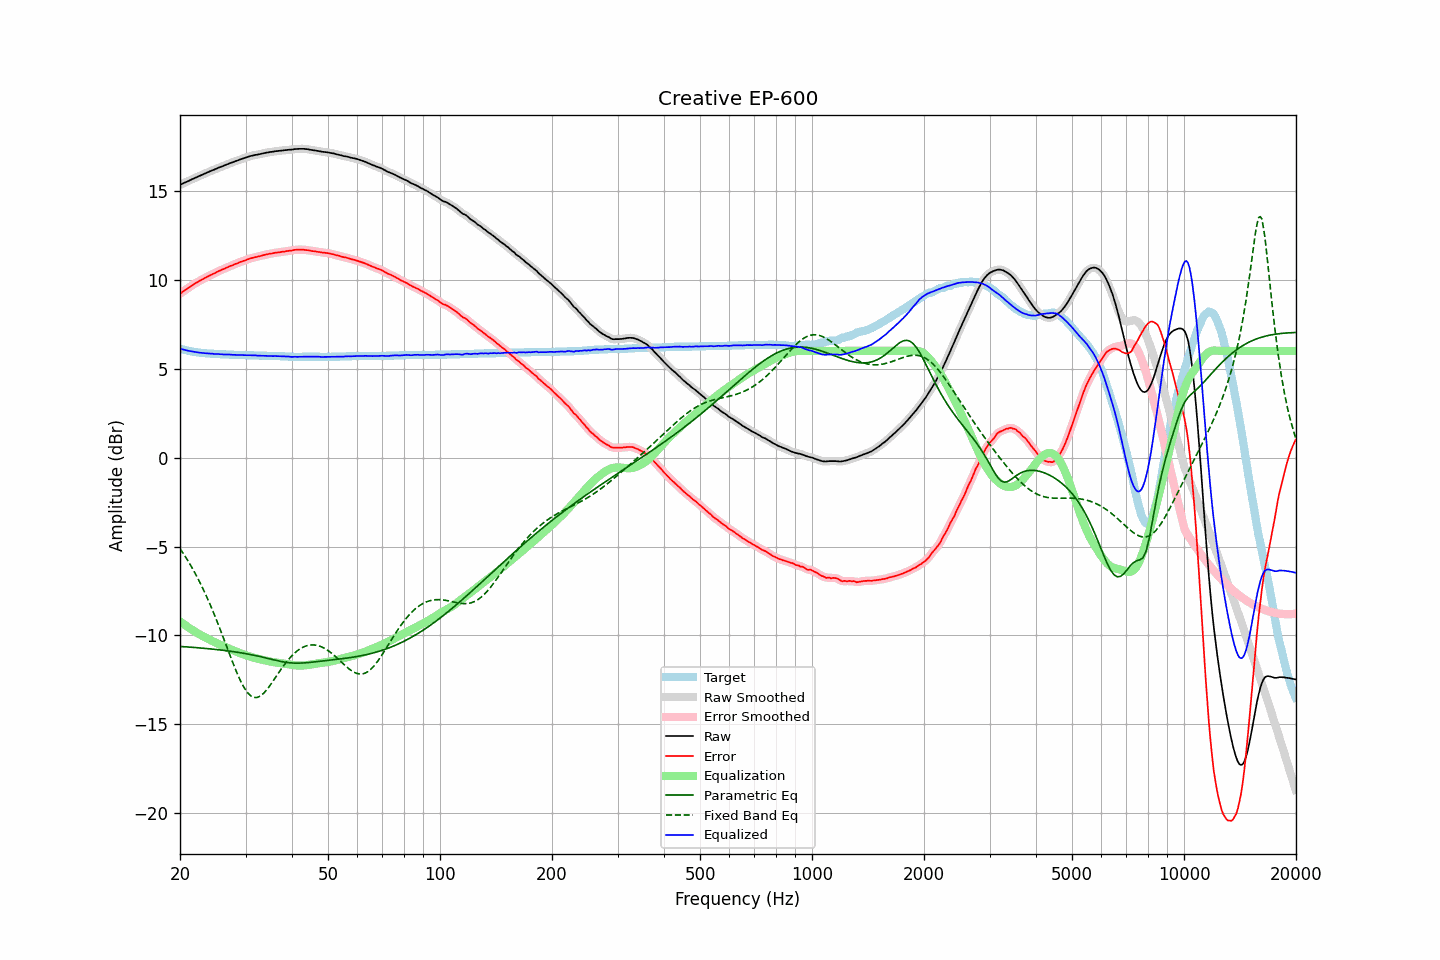

Data behind this chart, as committed beside it:
frequency, raw, error, smoothed, error_smoothed, equalization, parametric_eq, fixed_band_eq, equalized_raw, equalized_smoothed, target
20.00, 15.33, 9.21, 15.33, 9.21, -9.21, -10.62, -5.12, 6.13, 6.13, 6.13
20.20, 15.37, 9.28, 15.38, 9.28, -9.28, -10.62, -5.25, 6.10, 6.10, 6.10
20.40, 15.43, 9.35, 15.42, 9.34, -9.34, -10.63, -5.38, 6.08, 6.08, 6.08
20.61, 15.46, 9.41, 15.46, 9.41, -9.41, -10.64, -5.52, 6.06, 6.06, 6.06
20.81, 15.51, 9.47, 15.50, 9.47, -9.47, -10.64, -5.66, 6.03, 6.03, 6.04
21.02, 15.54, 9.53, 15.55, 9.53, -9.53, -10.65, -5.81, 6.01, 6.01, 6.02
21.23, 15.58, 9.59, 15.59, 9.59, -9.59, -10.66, -5.96, 5.99, 5.99, 6.00
21.44, 15.64, 9.66, 15.63, 9.65, -9.65, -10.66, -6.12, 5.98, 5.98, 5.98
21.66, 15.67, 9.72, 15.67, 9.72, -9.71, -10.67, -6.27, 5.96, 5.96, 5.96
21.87, 15.72, 9.77, 15.72, 9.77, -9.77, -10.68, -6.44, 5.95, 5.95, 5.95
22.09, 15.76, 9.83, 15.75, 9.83, -9.82, -10.68, -6.60, 5.93, 5.93, 5.93
22.31, 15.80, 9.88, 15.80, 9.88, -9.88, -10.69, -6.78, 5.92, 5.92, 5.92
22.54, 15.83, 9.93, 15.83, 9.93, -9.93, -10.70, -6.95, 5.90, 5.90, 5.91
22.76, 15.87, 9.98, 15.87, 9.98, -9.98, -10.71, -7.13, 5.89, 5.89, 5.90
22.99, 15.91, 10.03, 15.91, 10.03, -10.03, -10.71, -7.32, 5.88, 5.88, 5.89
23.22, 15.95, 10.08, 15.95, 10.08, -10.08, -10.72, -7.51, 5.88, 5.88, 5.88
23.45, 15.99, 10.13, 15.99, 10.13, -10.13, -10.73, -7.70, 5.87, 5.87, 5.87
23.69, 16.03, 10.18, 16.03, 10.18, -10.17, -10.74, -7.90, 5.86, 5.86, 5.86
23.92, 16.08, 10.22, 16.08, 10.22, -10.22, -10.75, -8.11, 5.86, 5.86, 5.86
24.16, 16.12, 10.27, 16.11, 10.27, -10.26, -10.76, -8.32, 5.85, 5.85, 5.85
24.40, 16.16, 10.31, 16.15, 10.31, -10.31, -10.77, -8.53, 5.85, 5.84, 5.85
24.65, 16.18, 10.35, 16.19, 10.35, -10.35, -10.78, -8.75, 5.83, 5.84, 5.84
24.89, 16.23, 10.39, 16.23, 10.39, -10.40, -10.78, -8.97, 5.83, 5.83, 5.84
25.14, 16.27, 10.44, 16.26, 10.44, -10.44, -10.79, -9.20, 5.83, 5.83, 5.83
25.39, 16.31, 10.49, 16.30, 10.48, -10.48, -10.80, -9.42, 5.83, 5.82, 5.82
25.65, 16.33, 10.52, 16.34, 10.52, -10.52, -10.81, -9.66, 5.81, 5.82, 5.82
25.91, 16.37, 10.57, 16.37, 10.56, -10.56, -10.83, -9.89, 5.81, 5.81, 5.81
26.16, 16.41, 10.60, 16.41, 10.60, -10.60, -10.84, -10.13, 5.80, 5.80, 5.81
26.43, 16.44, 10.64, 16.44, 10.64, -10.64, -10.85, -10.37, 5.80, 5.80, 5.81
26.69, 16.48, 10.69, 16.48, 10.68, -10.68, -10.86, -10.61, 5.80, 5.80, 5.80
26.96, 16.51, 10.72, 16.52, 10.72, -10.72, -10.87, -10.85, 5.79, 5.80, 5.80
27.23, 16.55, 10.77, 16.55, 10.76, -10.76, -10.88, -11.09, 5.79, 5.79, 5.79
27.50, 16.58, 10.80, 16.58, 10.80, -10.80, -10.90, -11.33, 5.79, 5.79, 5.79
27.77, 16.62, 10.83, 16.62, 10.84, -10.84, -10.91, -11.56, 5.78, 5.78, 5.79
28.05, 16.65, 10.88, 16.65, 10.87, -10.87, -10.92, -11.79, 5.78, 5.78, 5.78
28.33, 16.68, 10.91, 16.68, 10.91, -10.91, -10.93, -12.01, 5.78, 5.78, 5.78
28.62, 16.71, 10.94, 16.72, 10.95, -10.94, -10.95, -12.23, 5.77, 5.77, 5.78
28.90, 16.75, 10.99, 16.75, 10.98, -10.98, -10.96, -12.43, 5.78, 5.77, 5.77
29.19, 16.78, 11.02, 16.78, 11.02, -11.01, -10.98, -12.62, 5.77, 5.77, 5.77
29.48, 16.81, 11.05, 16.82, 11.05, -11.05, -10.99, -12.79, 5.77, 5.77, 5.77
29.78, 16.84, 11.08, 16.84, 11.08, -11.08, -11.01, -12.95, 5.76, 5.76, 5.77
30.08, 16.87, 11.11, 16.87, 11.11, -11.11, -11.02, -13.09, 5.76, 5.76, 5.77
30.38, 16.90, 11.15, 16.91, 11.15, -11.15, -11.04, -13.22, 5.76, 5.76, 5.76
30.68, 16.93, 11.18, 16.93, 11.18, -11.17, -11.06, -13.31, 5.76, 5.76, 5.76
30.99, 16.96, 11.21, 16.96, 11.21, -11.20, -11.08, -13.39, 5.76, 5.76, 5.76
31.30, 16.98, 11.23, 16.99, 11.23, -11.23, -11.09, -13.44, 5.76, 5.76, 5.76
31.61, 17.00, 11.26, 17.00, 11.25, -11.25, -11.11, -13.48, 5.75, 5.75, 5.75
31.93, 17.02, 11.28, 17.02, 11.27, -11.28, -11.13, -13.49, 5.75, 5.75, 5.75
32.24, 17.03, 11.29, 17.04, 11.30, -11.30, -11.15, -13.48, 5.74, 5.74, 5.75
32.57, 17.05, 11.32, 17.06, 11.31, -11.32, -11.17, -13.45, 5.73, 5.74, 5.74
32.89, 17.07, 11.34, 17.07, 11.34, -11.34, -11.19, -13.40, 5.73, 5.73, 5.74
33.22, 17.09, 11.36, 17.09, 11.36, -11.36, -11.21, -13.33, 5.73, 5.73, 5.74
33.55, 17.11, 11.39, 17.12, 11.38, -11.38, -11.23, -13.25, 5.73, 5.73, 5.73
33.89, 17.13, 11.41, 17.13, 11.41, -11.41, -11.26, -13.15, 5.73, 5.73, 5.73
34.23, 17.15, 11.43, 17.15, 11.43, -11.43, -11.28, -13.05, 5.73, 5.73, 5.73
34.57, 17.16, 11.45, 17.17, 11.45, -11.45, -11.30, -12.93, 5.72, 5.72, 5.72
34.92, 17.18, 11.47, 17.18, 11.46, -11.47, -11.32, -12.81, 5.72, 5.72, 5.72
35.27, 17.19, 11.48, 17.19, 11.48, -11.48, -11.34, -12.68, 5.71, 5.71, 5.72
35.62, 17.20, 11.50, 17.21, 11.50, -11.50, -11.36, -12.55, 5.71, 5.71, 5.71
35.97, 17.22, 11.52, 17.22, 11.51, -11.51, -11.39, -12.41, 5.71, 5.71, 5.71
... 635 more rows
